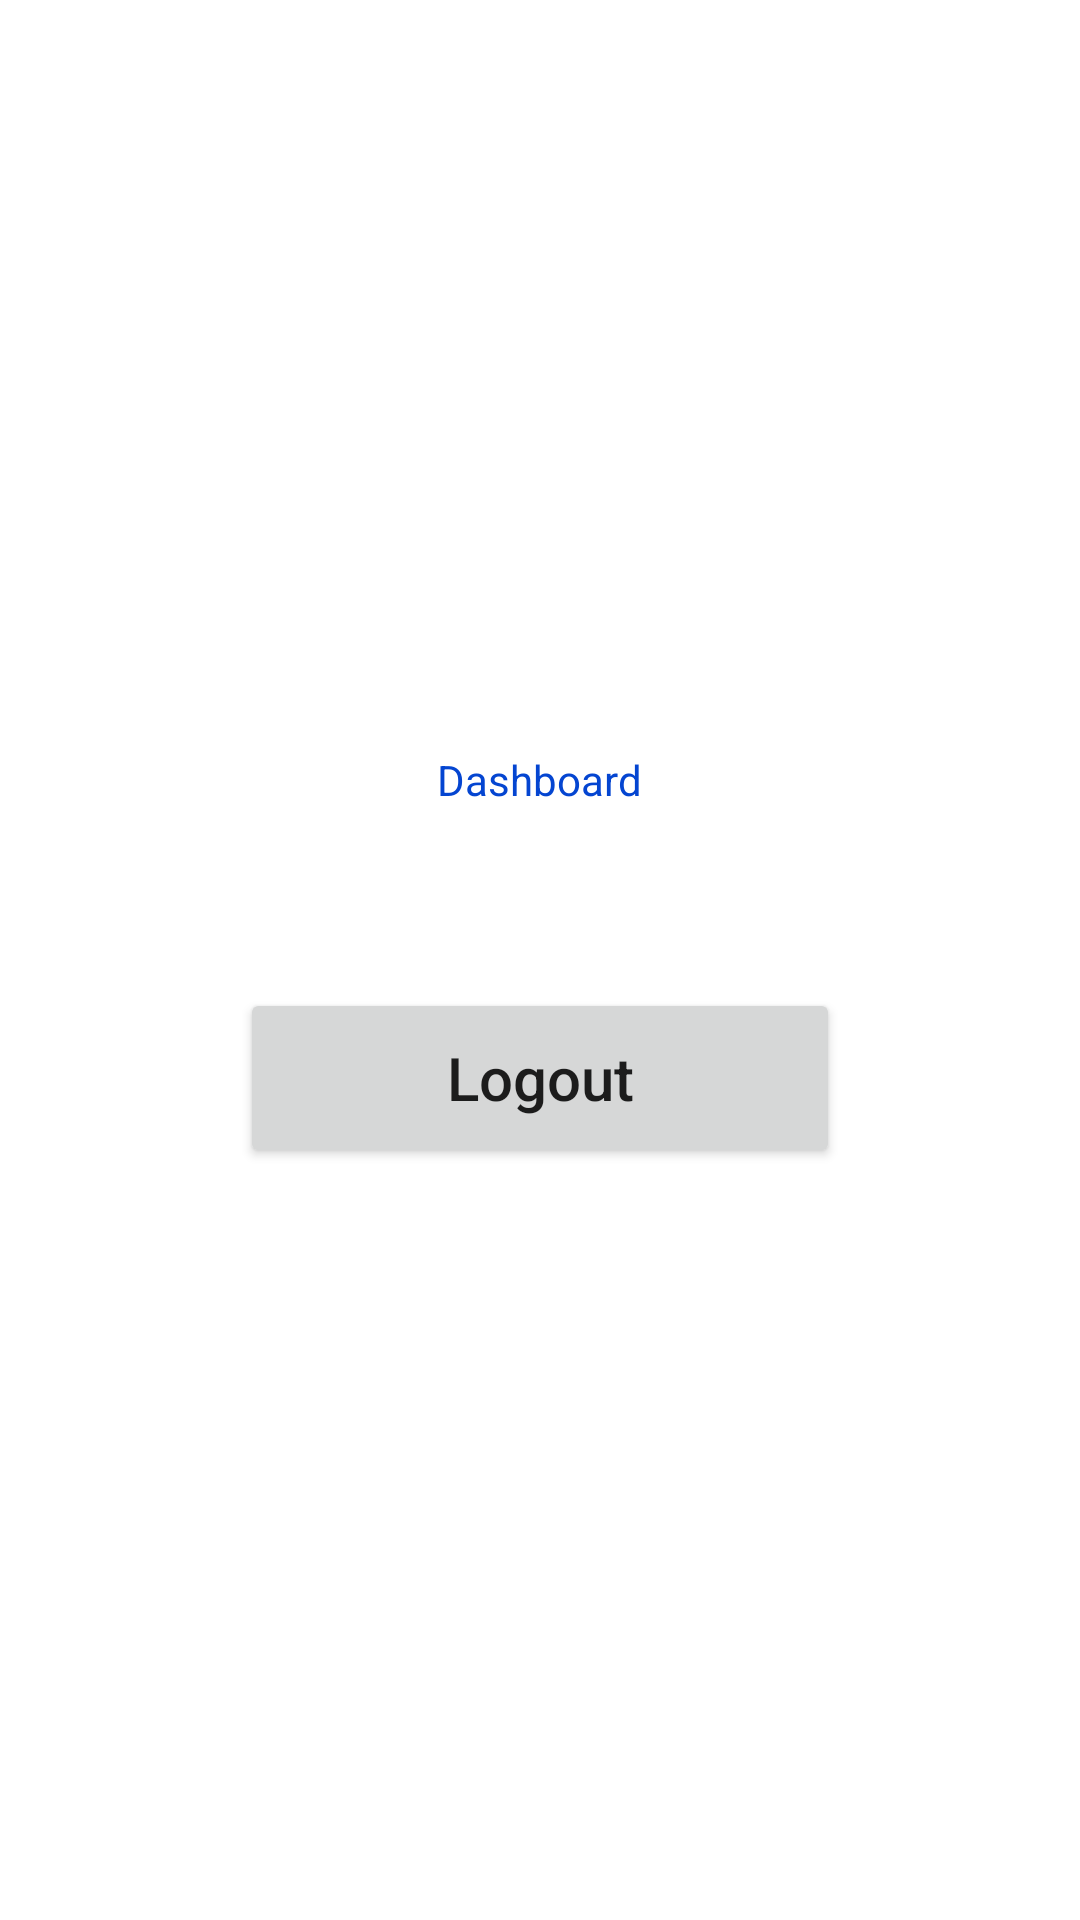

Write the Android layout XML for this screen, with the resource values it uses.
<!-- AndroidManifest.xml: application theme Theme.Tema3 -->
<!-- res/layout/dashboard.xml -->
<?xml version="1.0" encoding="utf-8"?>
<LinearLayout xmlns:android="http://schemas.android.com/apk/res/android"
    android:layout_width="match_parent"
    android:layout_height="match_parent"
    android:gravity="center"
    android:orientation="vertical">

    <TextView
        android:layout_width="wrap_content"
        android:layout_height="wrap_content"
        android:text="@string/dashboard_label"
        android:textColor="@color/dark_blue"
        android:textSize="@dimen/dashboard_label_text_size" />

    <Button
        android:layout_width="@dimen/dashboard_button_width"
        android:layout_height="@dimen/dashboard_button_height"
        android:layout_marginTop="@dimen/dashboard_button_margin_top"
        android:text="@string/dashboard_button_label"
        android:textAllCaps="false"
        android:textSize="@dimen/dashboard_button_text_size" />

</LinearLayout>
<!-- resources referenced by this layout -->
<resources>
  <color name="dark_blue">#0445D1</color>
  <dimen name="dashboard_button_height">60dp</dimen>
  <dimen name="dashboard_button_margin_top">60dp</dimen>
  <dimen name="dashboard_button_text_size">20dp</dimen>
  <dimen name="dashboard_button_width">200dp</dimen>
  <string name="dashboard_button_label">Logout</string>
  <string name="dashboard_label">Dashboard</string>
  <style name="Theme.Tema3" parent="Theme.MaterialComponents.DayNight.DarkActionBar">
          
          <item name="colorPrimary">@color/purple_500</item>
          <item name="colorPrimaryVariant">@color/purple_700</item>
          <item name="colorOnPrimary">@color/white</item>
          
          <item name="colorSecondary">@color/teal_200</item>
          <item name="colorSecondaryVariant">@color/teal_700</item>
          <item name="colorOnSecondary">@color/black</item>
          
          <item name="android:statusBarColor" tools:targetApi="l">?attr/colorPrimaryVariant</item>
          
      </style>
  <color name="purple_500">#FF6200EE</color>
  <color name="purple_700">#FF3700B3</color>
  <color name="white">#FFFFFFFF</color>
  <color name="teal_200">#FF03DAC5</color>
  <color name="teal_700">#FF018786</color>
  <color name="black">#FF000000</color>
</resources>
